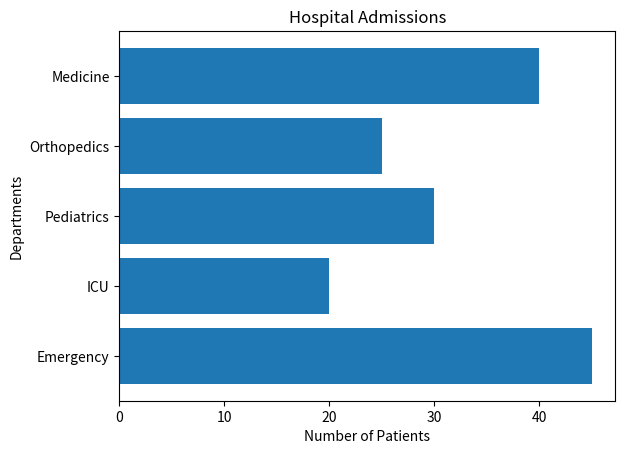

This chart was generated by the following Python code:
import matplotlib.pyplot as plt
departments = ['Emergency', 'ICU', 'Pediatrics', 'Orthopedics', 'Medicine']
patients = [45, 20, 30, 25, 40]
plt.barh(departments, patients)
plt.xlabel('Number of Patients')
plt.ylabel('Departments')
plt.title('Hospital Admissions')
plt.show()